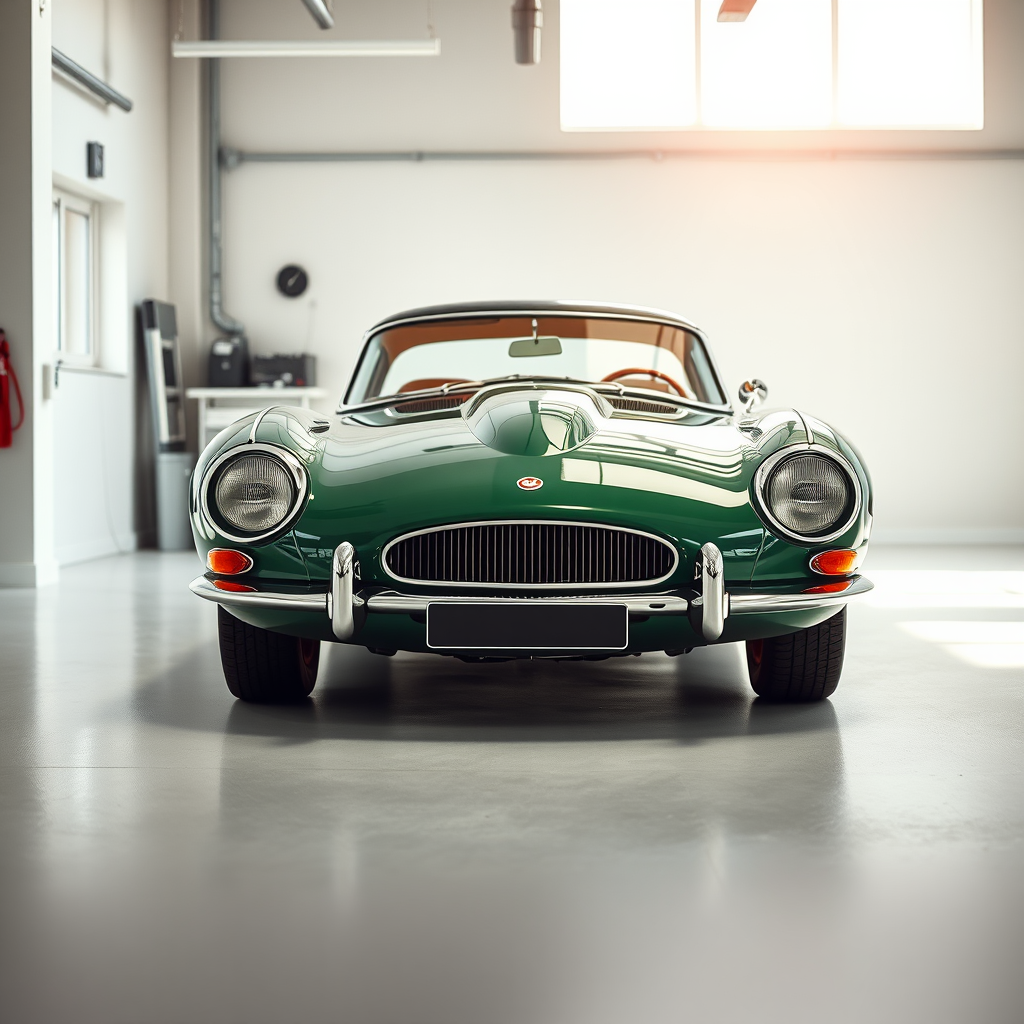
Generation parameters embedded in this image by ComfyUI (PNG 'prompt' text chunk: the API-format workflow graph, JSON):
{"5":{"inputs":{"width":1024,"height":1024,"batch_size":1},"class_type":"EmptyLatentImage","_meta":{"title":"Empty Latent Image"}},"6":{"inputs":{"text":"Fotografie eines einzigen Jaguar Oldtimers in englsh racing green,\neiner super sauberen modernen Garage in weiss strahlend, \numgeben von sauberkeit, \nmit natürlichem Licht, \ndas durch ein Fenster fällt, \nund einer leicht staubigen Atmosphäre.\nTitel \"Flux schnell\" in Helvetica kursiv fett.","clip":["28",1]},"class_type":"CLIPTextEncode","_meta":{"title":"CLIP Text Encode (Prompt)"}},"8":{"inputs":{"samples":["27:4",0],"vae":["28",2]},"class_type":"VAEDecode","_meta":{"title":"VAE Decode"}},"9":{"inputs":{"filename_prefix":"ComfyUI","images":["8",0]},"class_type":"SaveImage","_meta":{"title":"Save Image"}},"28":{"inputs":{"ckpt_name":"flux1-schnell-fp8.safetensors"},"class_type":"CheckpointLoaderSimple","_meta":{"title":"Load Checkpoint"}},"26:0":{"inputs":{"clip_name1":"t5xxl_fp16.safetensors","clip_name2":"clip_l.safetensors","type":"flux","device":"flux1-schnell.safetensors"},"class_type":"DualCLIPLoader","_meta":{"title":"DualCLIPLoader"}},"26:1":{"inputs":{"unet_name":"diffusion_pytorch_model.safetensors","weight_dtype":"default"},"class_type":"UNETLoader","_meta":{"title":"Load Diffusion Model"}},"26:2":{"inputs":{"vae_name":"FLUX1\\ae.safetensors"},"class_type":"VAELoader","_meta":{"title":"Load VAE"}},"27:0":{"inputs":{"sampler_name":"euler"},"class_type":"KSamplerSelect","_meta":{"title":"KSamplerSelect"}},"27:1":{"inputs":{"noise_seed":718005977046709},"class_type":"RandomNoise","_meta":{"title":"RandomNoise"}},"27:2":{"inputs":{"scheduler":"simple","steps":4,"denoise":1.0,"model":["28",0]},"class_type":"BasicScheduler","_meta":{"title":"BasicScheduler"}},"27:3":{"inputs":{"model":["28",0],"conditioning":["6",0]},"class_type":"BasicGuider","_meta":{"title":"BasicGuider"}},"27:4":{"inputs":{"noise":["27:1",0],"guider":["27:3",0],"sampler":["27:0",0],"sigmas":["27:2",0],"latent_image":["5",0]},"class_type":"SamplerCustomAdvanced","_meta":{"title":"SamplerCustomAdvanced"}}}